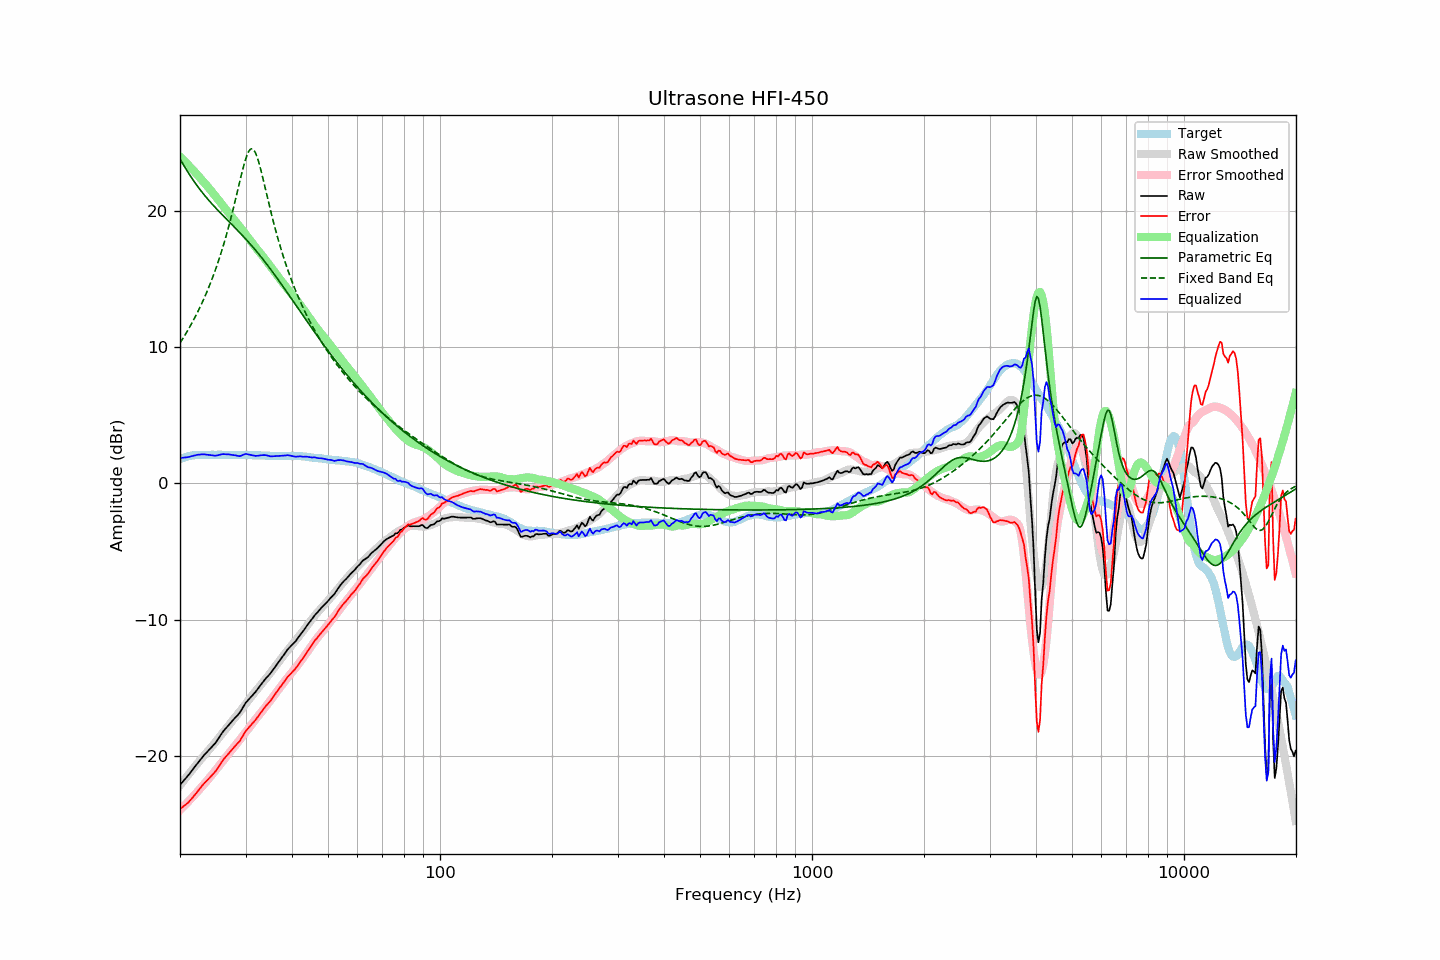

The table this chart was drawn from, first rows:
frequency, raw, error, smoothed, error_smoothed, equalization, parametric_eq, fixed_band_eq, equalized_raw, equalized_smoothed, target
20.00, -22.13, -23.90, -22.18, -23.98, 23.98, 23.83, 10.30, 1.85, 1.80, 1.77
20.20, -22.00, -23.82, -22.03, -23.86, 23.86, 23.62, 10.48, 1.86, 1.84, 1.82
20.40, -21.86, -23.73, -21.87, -23.75, 23.75, 23.41, 10.67, 1.88, 1.87, 1.87
20.61, -21.73, -23.63, -21.72, -23.63, 23.63, 23.21, 10.86, 1.89, 1.91, 1.90
20.81, -21.60, -23.55, -21.57, -23.51, 23.51, 23.02, 11.06, 1.91, 1.94, 1.95
21.02, -21.46, -23.45, -21.42, -23.38, 23.38, 22.83, 11.26, 1.92, 1.96, 1.99
21.23, -21.31, -23.32, -21.27, -23.26, 23.26, 22.64, 11.47, 1.95, 1.99, 2.01
21.44, -21.15, -23.18, -21.12, -23.14, 23.14, 22.46, 11.68, 1.99, 2.01, 2.03
21.66, -21.00, -23.05, -20.98, -23.01, 23.01, 22.29, 11.89, 2.01, 2.03, 2.05
21.87, -20.84, -22.90, -20.83, -22.88, 22.88, 22.12, 12.12, 2.04, 2.05, 2.06
22.09, -20.69, -22.77, -20.69, -22.76, 22.76, 21.95, 12.34, 2.07, 2.07, 2.08
22.31, -20.53, -22.62, -20.54, -22.63, 22.63, 21.79, 12.58, 2.10, 2.08, 2.09
22.54, -20.38, -22.47, -20.40, -22.49, 22.49, 21.63, 12.82, 2.10, 2.09, 2.09
22.76, -20.23, -22.32, -20.26, -22.35, 22.35, 21.48, 13.07, 2.12, 2.09, 2.09
22.99, -20.08, -22.16, -20.12, -22.21, 22.21, 21.33, 13.32, 2.13, 2.09, 2.08
23.22, -19.95, -22.03, -19.98, -22.08, 22.08, 21.18, 13.58, 2.13, 2.09, 2.08
23.45, -19.83, -21.91, -19.85, -21.94, 21.94, 21.04, 13.85, 2.11, 2.09, 2.08
23.69, -19.70, -21.79, -19.71, -21.81, 21.81, 20.90, 14.13, 2.10, 2.09, 2.09
23.92, -19.58, -21.67, -19.57, -21.67, 21.67, 20.76, 14.42, 2.09, 2.09, 2.09
24.16, -19.45, -21.54, -19.43, -21.53, 21.53, 20.63, 14.71, 2.08, 2.09, 2.09
24.40, -19.32, -21.42, -19.29, -21.38, 21.38, 20.50, 15.02, 2.06, 2.09, 2.10
24.65, -19.19, -21.28, -19.15, -21.24, 21.24, 20.37, 15.33, 2.05, 2.09, 2.09
24.89, -19.07, -21.16, -19.00, -21.09, 21.09, 20.24, 15.66, 2.02, 2.09, 2.09
25.14, -18.90, -20.99, -18.85, -20.94, 20.94, 20.11, 16.00, 2.04, 2.09, 2.09
25.39, -18.72, -20.82, -18.70, -20.79, 20.79, 19.99, 16.35, 2.08, 2.09, 2.10
25.65, -18.53, -20.63, -18.55, -20.64, 20.64, 19.87, 16.71, 2.11, 2.10, 2.10
25.91, -18.35, -20.45, -18.39, -20.49, 20.49, 19.75, 17.08, 2.13, 2.09, 2.09
26.16, -18.19, -20.28, -18.24, -20.34, 20.34, 19.63, 17.47, 2.15, 2.09, 2.09
26.43, -18.05, -20.14, -18.10, -20.19, 20.19, 19.51, 17.87, 2.13, 2.09, 2.09
26.69, -17.91, -20.00, -17.95, -20.04, 20.04, 19.39, 18.29, 2.13, 2.09, 2.09
26.96, -17.77, -19.86, -17.81, -19.90, 19.90, 19.27, 18.72, 2.12, 2.09, 2.09
27.23, -17.64, -19.73, -17.66, -19.75, 19.75, 19.15, 19.16, 2.11, 2.09, 2.09
27.50, -17.51, -19.60, -17.52, -19.60, 19.60, 19.03, 19.62, 2.09, 2.09, 2.09
27.77, -17.38, -19.46, -17.37, -19.45, 19.45, 18.91, 20.09, 2.07, 2.08, 2.08
28.05, -17.25, -19.33, -17.23, -19.31, 19.31, 18.79, 20.58, 2.06, 2.08, 2.08
28.33, -17.12, -19.19, -17.08, -19.16, 19.16, 18.67, 21.07, 2.04, 2.08, 2.07
28.62, -17.00, -19.07, -16.93, -19.01, 19.01, 18.55, 21.57, 2.01, 2.08, 2.07
28.90, -16.87, -18.95, -16.79, -18.86, 18.86, 18.43, 22.07, 1.99, 2.08, 2.08
29.19, -16.69, -18.76, -16.64, -18.71, 18.71, 18.30, 22.56, 2.02, 2.08, 2.07
29.48, -16.48, -18.56, -16.49, -18.56, 18.56, 18.18, 23.04, 2.08, 2.07, 2.08
29.78, -16.28, -18.35, -16.33, -18.41, 18.41, 18.05, 23.47, 2.12, 2.07, 2.07
30.08, -16.09, -18.18, -16.18, -18.25, 18.25, 17.92, 23.86, 2.16, 2.07, 2.08
30.38, -15.96, -18.03, -16.03, -18.10, 18.10, 17.79, 24.18, 2.14, 2.07, 2.07
30.68, -15.83, -17.90, -15.87, -17.94, 17.94, 17.66, 24.42, 2.11, 2.07, 2.07
30.99, -15.70, -17.77, -15.72, -17.79, 17.79, 17.53, 24.54, 2.08, 2.07, 2.07
31.30, -15.57, -17.63, -15.56, -17.63, 17.63, 17.39, 24.56, 2.05, 2.06, 2.06
31.61, -15.44, -17.50, -15.41, -17.47, 17.47, 17.25, 24.46, 2.03, 2.06, 2.06
31.93, -15.31, -17.37, -15.26, -17.32, 17.32, 17.11, 24.25, 2.01, 2.06, 2.06
32.24, -15.16, -17.21, -15.12, -17.18, 17.18, 16.97, 23.95, 2.02, 2.05, 2.05
32.57, -15.00, -17.05, -14.98, -17.03, 17.03, 16.83, 23.57, 2.03, 2.05, 2.05
32.89, -14.84, -16.89, -14.84, -16.89, 16.89, 16.68, 23.14, 2.05, 2.05, 2.05
33.22, -14.68, -16.72, -14.70, -16.75, 16.75, 16.54, 22.67, 2.07, 2.04, 2.04
33.55, -14.53, -16.57, -14.56, -16.60, 16.60, 16.39, 22.18, 2.07, 2.04, 2.04
33.89, -14.37, -16.40, -14.41, -16.44, 16.44, 16.24, 21.68, 2.07, 2.03, 2.03
34.23, -14.24, -16.27, -14.26, -16.29, 16.29, 16.08, 21.18, 2.05, 2.03, 2.03
34.57, -14.11, -16.13, -14.11, -16.13, 16.13, 15.93, 20.68, 2.02, 2.02, 2.02
34.92, -13.99, -16.01, -13.96, -15.98, 15.98, 15.77, 20.19, 1.98, 2.02, 2.02
35.27, -13.83, -15.84, -13.80, -15.82, 15.82, 15.61, 19.71, 1.98, 2.02, 2.01
35.62, -13.67, -15.68, -13.64, -15.66, 15.66, 15.45, 19.24, 1.98, 2.01, 2.01
35.97, -13.50, -15.51, -13.48, -15.50, 15.50, 15.29, 18.79, 2.00, 2.01, 2.01
... 635 more rows
